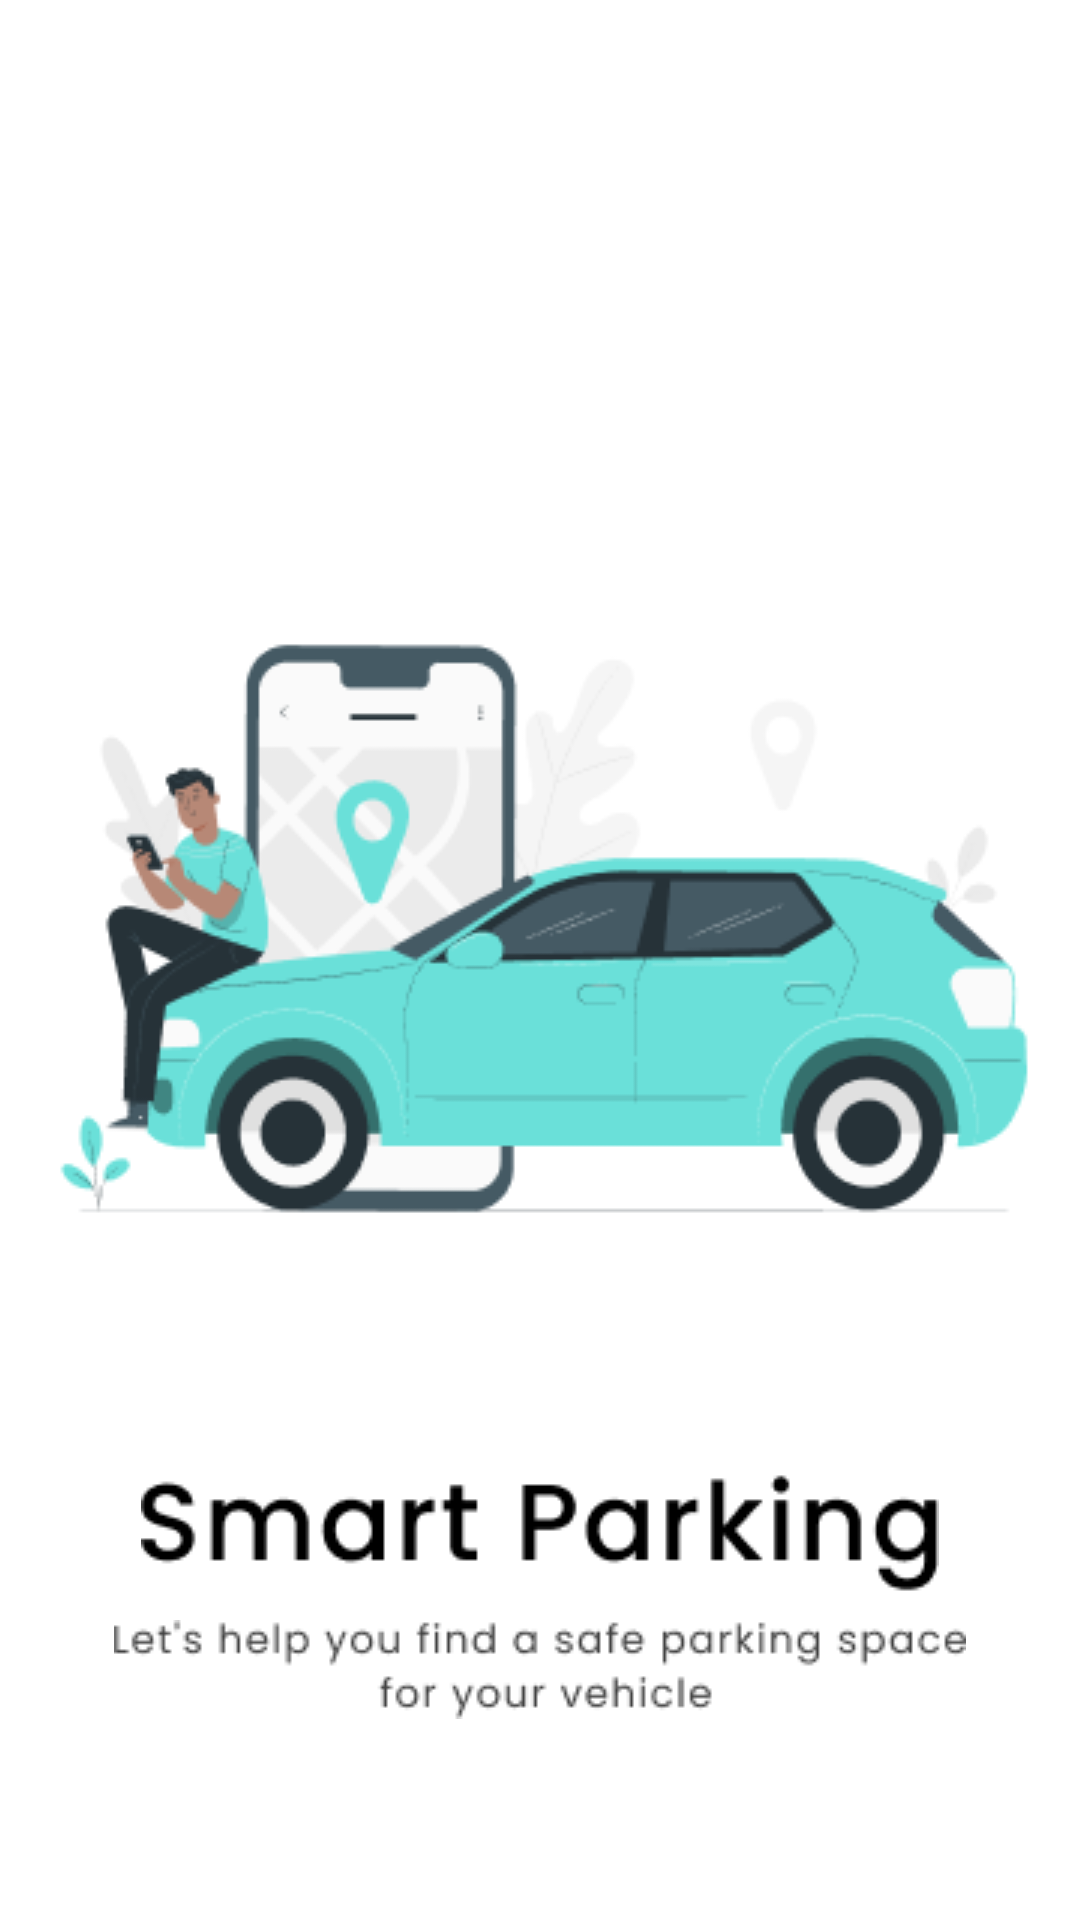

Write the Android layout XML for this screen, with the resource values it uses.
<!-- AndroidManifest.xml: application theme Theme.SmartParking -->
<!-- res/layout/activity_on_boarding1.xml -->
<?xml version="1.0" encoding="utf-8"?>
<RelativeLayout xmlns:android="http://schemas.android.com/apk/res/android"
    xmlns:tools="http://schemas.android.com/tools"
    android:layout_width="match_parent"
    android:layout_height="match_parent"
    tools:context=".OnBoarding1">

    <ImageView
        android:layout_width="wrap_content"
        android:layout_height="wrap_content"
        android:src="@drawable/shape"
        android:layout_alignParentTop="true"
        android:layout_alignParentLeft="true"
        android:id="@+id/img_1"/>

    <ImageView
        android:layout_width="wrap_content"
        android:layout_height="wrap_content"
        android:layout_centerHorizontal="true"
        android:layout_marginTop="190dp"
        android:src="@drawable/logo1" />

    <ImageView
        android:layout_width="wrap_content"
        android:layout_height="wrap_content"
        android:layout_centerHorizontal="true"
        android:layout_marginTop="540dp"
        android:src="@drawable/ya" />

    <ImageView
        android:layout_width="wrap_content"

        android:layout_height="wrap_content"
        android:layout_centerHorizontal="true"
        android:layout_marginTop="480dp"
        android:src="@drawable/sp"/>

    <ImageView
        android:layout_width="wrap_content"
        android:onClick="satu"
        android:layout_height="wrap_content"
        android:layout_centerHorizontal="true"
        android:layout_marginTop="680dp"
        android:src="@drawable/union2"/>
</RelativeLayout>
<!-- resources referenced by this layout -->
<resources>
  <!-- drawable logo1: png bitmap (drawable, 23690 bytes) -->
  <!-- drawable sp: png bitmap (drawable, 2349 bytes) -->
  <!-- drawable union2: png bitmap (drawable, 734 bytes) -->
  <!-- drawable ya: png bitmap (drawable, 2865 bytes) -->
  <style name="Theme.SmartParking" parent="Theme.MaterialComponents.DayNight.NoActionBar">
          
          <item name="colorPrimary">@color/purple_500</item>
          <item name="colorPrimaryVariant">@color/white</item>
          <item name="colorOnPrimary">@color/black</item>
          <item name="android:windowLightStatusBar" tools:targetApi="23">true</item>
          
          <item name="colorSecondary">@color/teal_200</item>
          <item name="colorSecondaryVariant">@color/teal_700</item>
          <item name="colorOnSecondary">@color/black</item>
          
          <item name="android:statusBarColor" tools:targetApi="l">?attr/colorPrimaryVariant</item>
          
      </style>
  <color name="purple_500">#FFFFFF</color>
  <color name="white">#FFFFFFFF</color>
  <color name="black">#FF000000</color>
  <color name="teal_200">#FF03DAC5</color>
  <color name="teal_700">#FF018786</color>
</resources>
